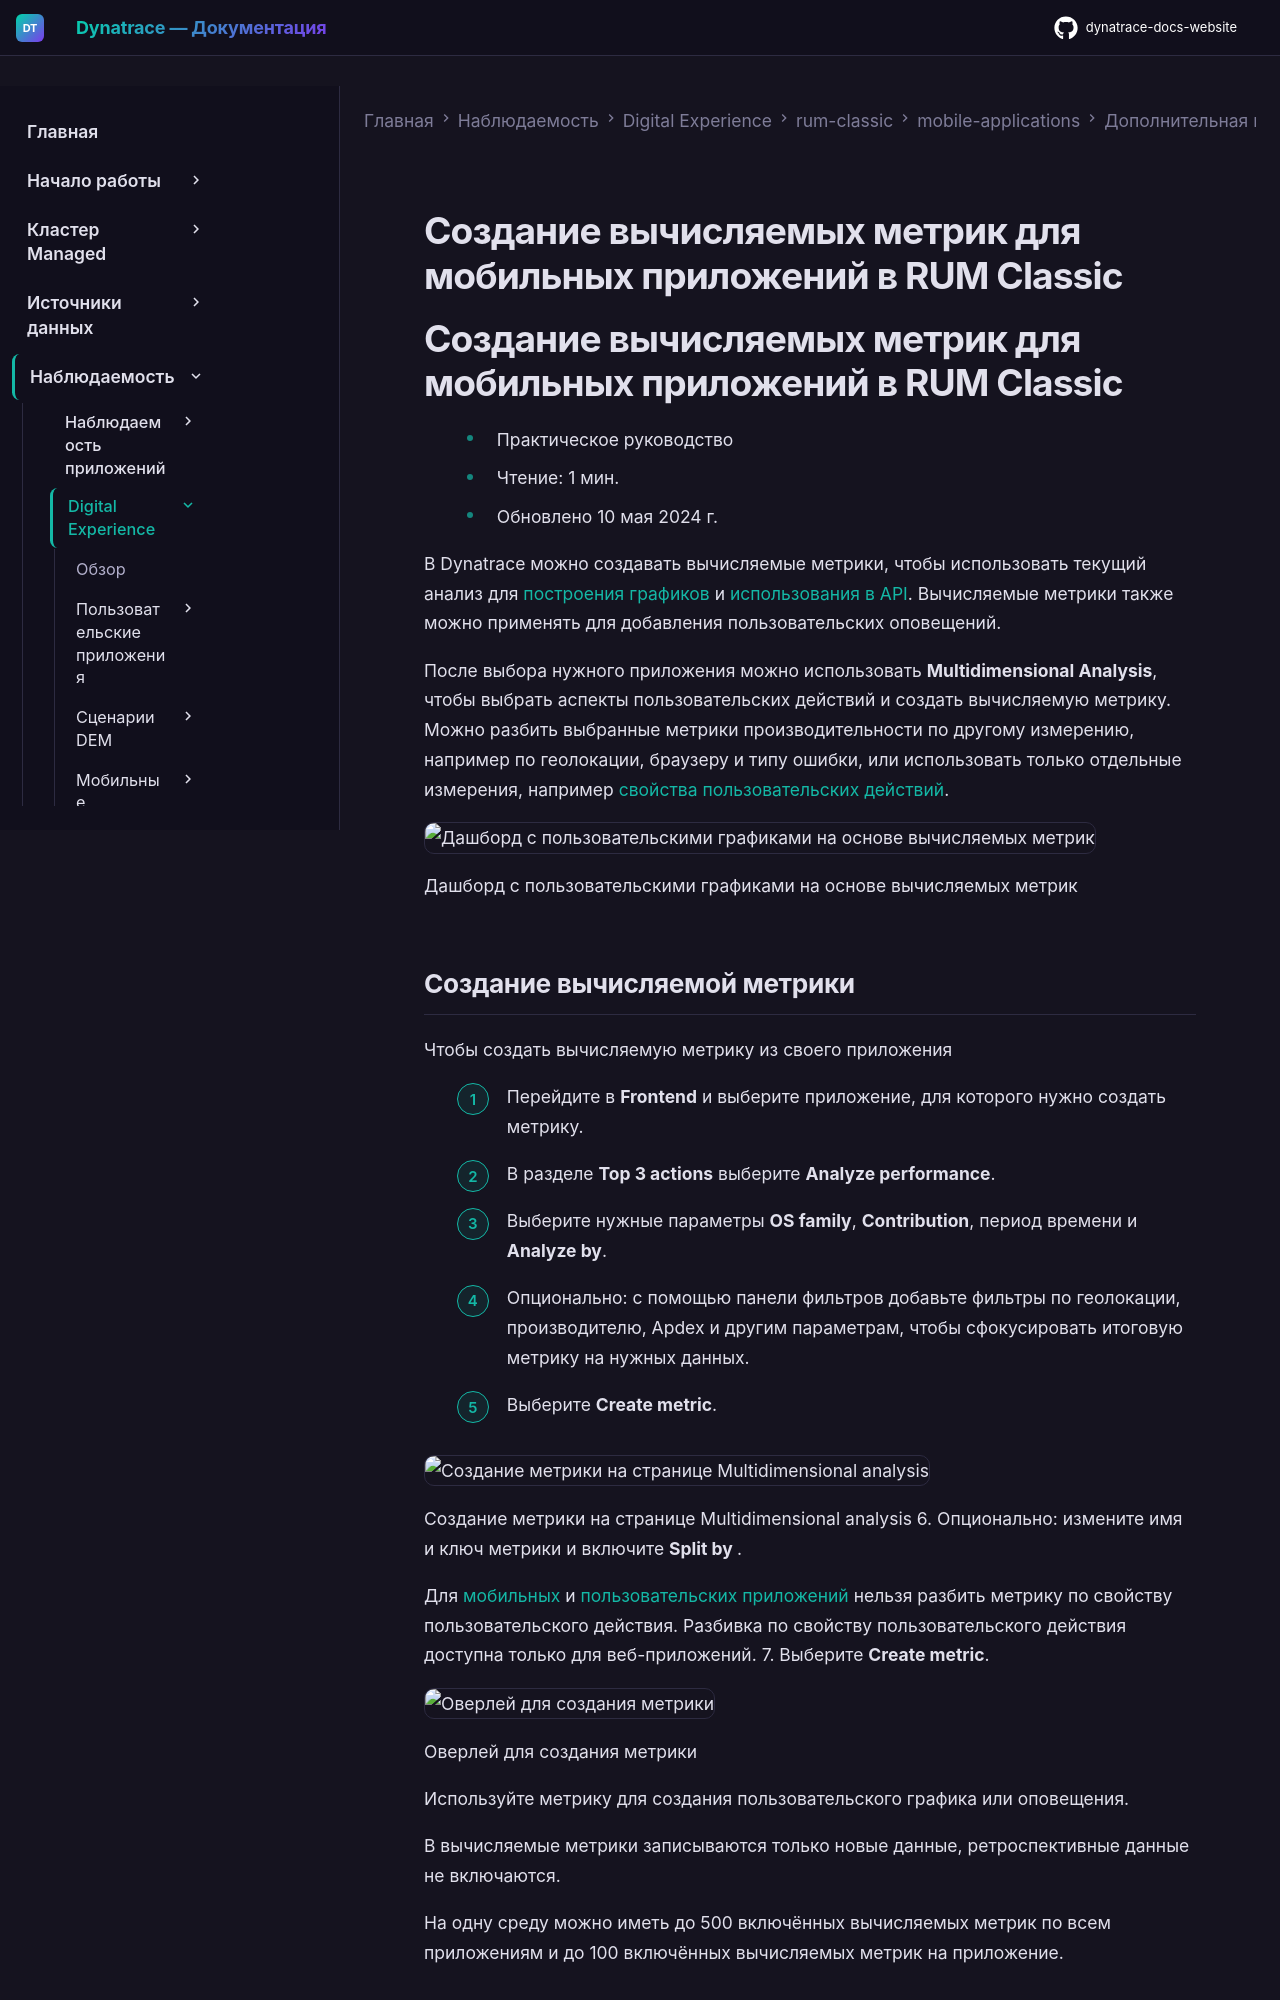

repository: Yerkebulan-Ardabayev/dynatrace-docs-website · page: managed-ru/observe/digital-experience/rum-classic/mobile-applications/additional-configuration/rum-calculated-metrics-mobile/index.html · generator: mkdocs

---
title: Создание вычисляемых метрик для мобильных приложений в RUM Classic
source: https://docs.dynatrace.com/managed/observe/digital-experience/rum-classic/mobile-applications/additional-configuration/rum-calculated-metrics-mobile
---

# Создание вычисляемых метрик для мобильных приложений в RUM Classic

# Создание вычисляемых метрик для мобильных приложений в RUM Classic

* Практическое руководство
* Чтение: 1 мин.
* Обновлено 10 мая 2024 г.

В Dynatrace можно создавать вычисляемые метрики, чтобы использовать текущий анализ для [построения графиков](/managed/analyze-explore-automate/explorer "Query for metrics and transform results to gain desired insights.") и [использования в API](/managed/dynatrace-api/environment-api/metric-v2 "Retrieve metric information via Metrics v2 API."). Вычисляемые метрики также можно применять для добавления пользовательских оповещений.

После выбора нужного приложения можно использовать **Multidimensional Analysis**, чтобы выбрать аспекты пользовательских действий и создать вычисляемую метрику. Можно разбить выбранные метрики производительности по другому измерению, например по геолокации, браузеру и типу ошибки, или использовать только отдельные измерения, например [свойства пользовательских действий](/managed/observe/digital-experience/rum-classic/web-applications/additional-configuration/define-user-action-and-session-properties "Define custom string, numeric, and date properties for your monitored web applications.").

![Дашборд с пользовательскими графиками на основе вычисляемых метрик](https://dt-cdn.net/images/image-19-1916-a1098d2ab4.png)

Дашборд с пользовательскими графиками на основе вычисляемых метрик
